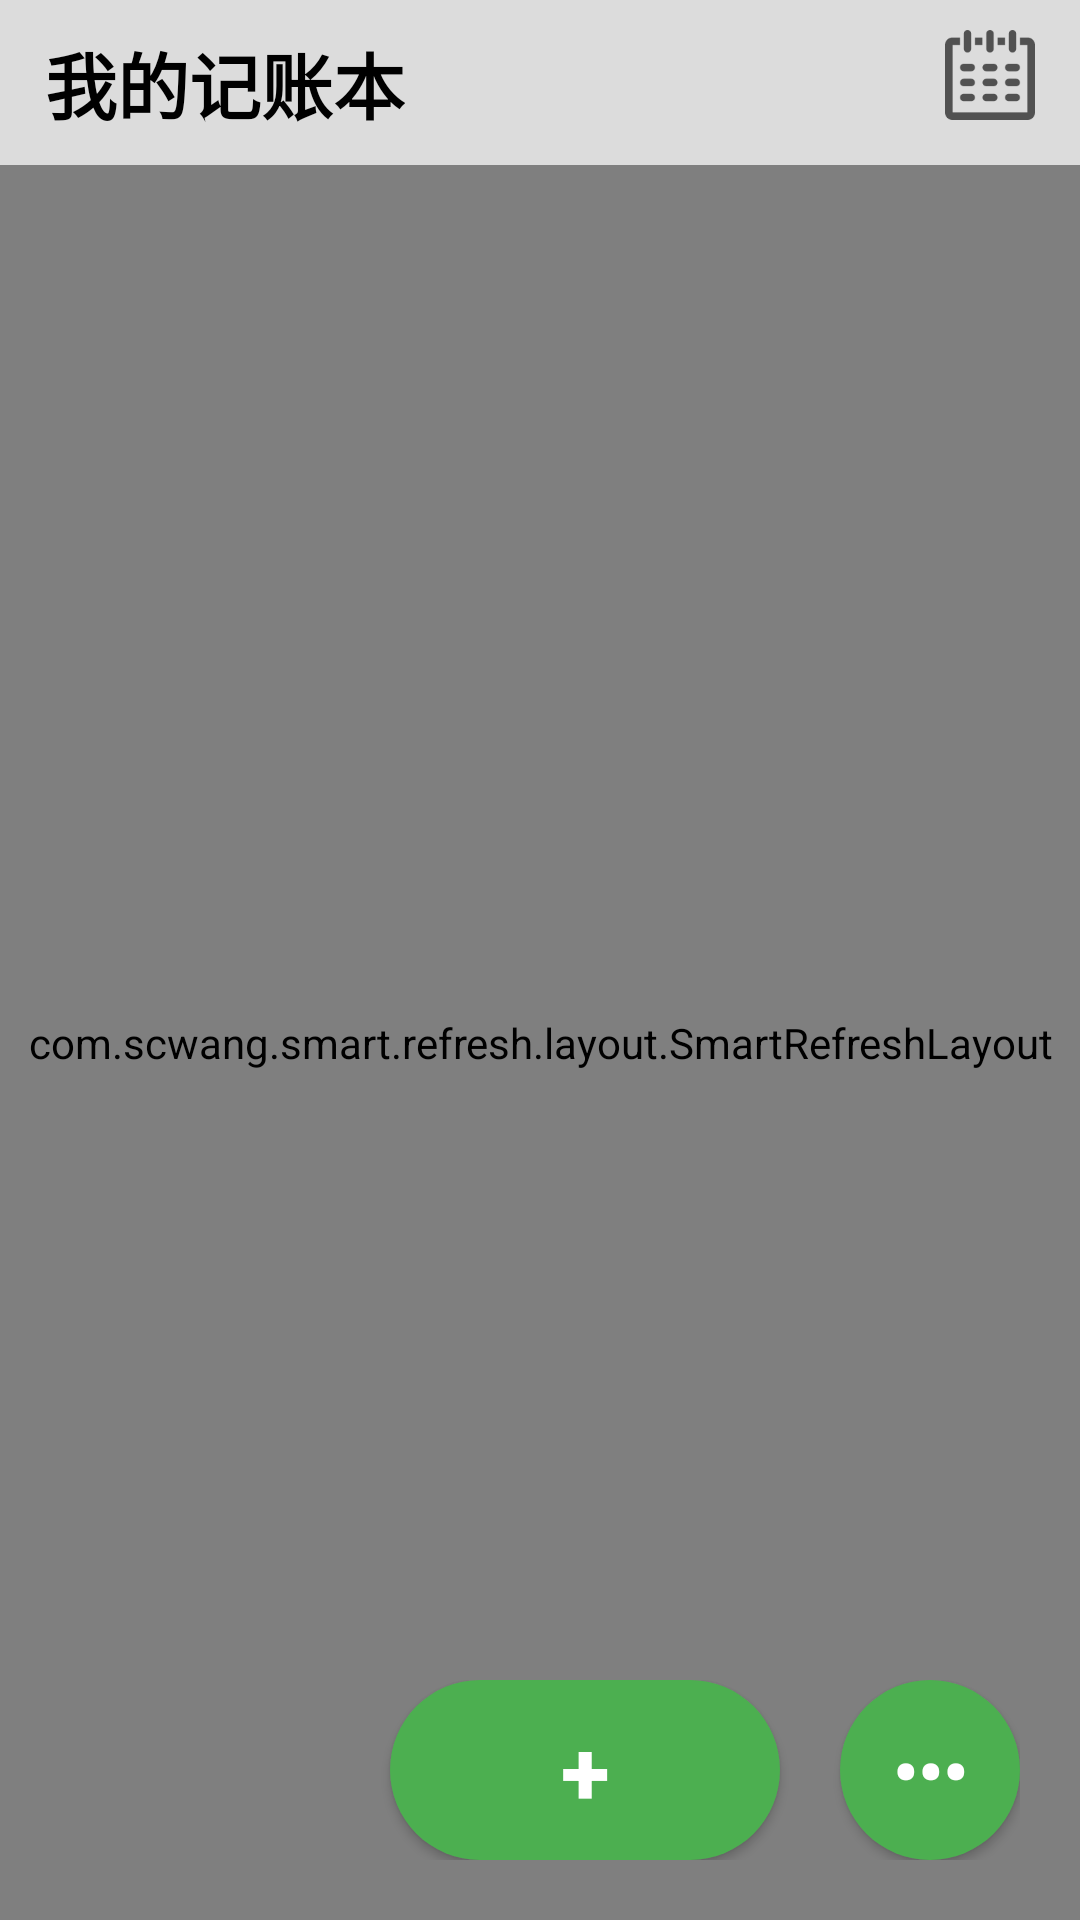

Here is an Android app screen rendered from its layout file. Give the layout XML and the strings, colors and styles it references.
<!-- AndroidManifest.xml: application theme Theme.Bookkeeping -->
<!-- res/layout/activity_main.xml -->
<?xml version="1.0" encoding="utf-8"?>
<RelativeLayout xmlns:android="http://schemas.android.com/apk/res/android"
    android:id="@+id/main_rlt"
    android:layout_width="match_parent"
    android:layout_height="match_parent">

    <RelativeLayout
        android:id="@+id/main_rlt_two"
        android:layout_width="match_parent"
        android:layout_height="wrap_content"
        android:background="@color/main_head"
        android:padding="10dp">

        <TextView
            android:id="@+id/main_tv"
            android:layout_width="wrap_content"
            android:layout_height="wrap_content"
            android:layout_marginLeft="5dp"
            android:text="我的记账本"
            android:textColor="@color/black"
            android:textSize="24sp"
            android:textStyle="bold" />

        <ImageView
            android:id="@+id/main_img"
            android:layout_width="30dp"
            android:layout_height="30dp"
            android:layout_alignParentEnd="true"
            android:layout_marginRight="5dp"
            android:clickable="true"
            android:onClick="mainSearch"
            android:src="@mipmap/calendar" />
    </RelativeLayout>


    <com.scwang.smart.refresh.layout.SmartRefreshLayout xmlns:app="http://schemas.android.com/apk/res-auto"
        android:id="@+id/main_smart_rl"
        android:layout_width="match_parent"
        android:layout_height="match_parent"
        android:layout_below="@+id/main_rlt_two"
        android:background="@color/main_body">

        <androidx.core.widget.NestedScrollView
            android:id="@+id/main_nsv"
            android:layout_width="wrap_content"
            android:layout_height="wrap_content">

            <RelativeLayout
                android:id="@+id/main_rlt_three"
                android:layout_width="match_parent"
                android:layout_height="match_parent"
                android:background="@color/main_body"
                android:padding="15dp">

                <RelativeLayout
                    android:id="@+id/main_rlt_four"
                    android:layout_width="match_parent"
                    android:layout_height="wrap_content"
                    android:background="@color/white"
                    android:padding="15dp">

                    <ImageView
                        android:id="@+id/main_img_two"
                        android:layout_width="30dp"
                        android:layout_height="30dp"
                        android:layout_alignParentEnd="true"
                        android:layout_centerVertical="true"
                        android:clickable="true"
                        android:onClick="mainEye"
                        android:src="@mipmap/yanjing" />

                    <TextView
                        android:id="@+id/main_tv_two"
                        android:layout_width="wrap_content"
                        android:layout_height="wrap_content"
                        android:text="本月支出"
                        android:textColor="@color/main_gray"
                        android:textSize="20sp"
                        android:textStyle="bold" />

                    <TextView
                        android:id="@+id/main_tv_three"
                        android:layout_width="wrap_content"
                        android:layout_height="wrap_content"
                        android:layout_below="@+id/main_tv_two"
                        android:layout_marginTop="5dp"
                        android:text="0"
                        android:textColor="@color/black"
                        android:textSize="40sp"
                        android:textStyle="bold" />

                    <TextView
                        android:id="@+id/main_tv_four"
                        android:layout_width="wrap_content"
                        android:layout_height="wrap_content"
                        android:layout_below="@+id/main_tv_three"
                        android:layout_marginTop="5dp"
                        android:text="本月收入 ￥"
                        android:textColor="@color/main_gray"
                        android:textSize="20sp"
                        android:textStyle="bold" />

                    <TextView
                        android:id="@+id/main_tv_five"
                        android:layout_width="wrap_content"
                        android:layout_height="wrap_content"
                        android:layout_alignBottom="@+id/main_tv_four"
                        android:layout_marginLeft="5dp"
                        android:layout_toRightOf="@+id/main_tv_four"
                        android:text="0"
                        android:textColor="@color/black"
                        android:textSize="25sp"
                        android:textStyle="bold" />
                </RelativeLayout>

                <RelativeLayout
                    android:id="@+id/main_rlt_five"
                    android:layout_width="wrap_content"
                    android:layout_height="wrap_content"
                    android:layout_below="@+id/main_rlt_four"
                    android:paddingTop="10dp"
                    android:paddingRight="10dp"
                    android:paddingBottom="10dp">

                    <TextView
                        android:id="@+id/main_tv_six"
                        android:layout_width="wrap_content"
                        android:layout_height="wrap_content"
                        android:text="今日支出 ￥"
                        android:textColor="@color/black"
                        android:textSize="18sp"
                        android:textStyle="bold" />

                    <TextView
                        android:id="@+id/main_tv_seven"
                        android:layout_width="wrap_content"
                        android:layout_height="wrap_content"
                        android:layout_alignBottom="@+id/main_tv_six"
                        android:layout_marginLeft="2dp"
                        android:layout_toRightOf="@+id/main_tv_six"
                        android:text="0"
                        android:textColor="@color/black"
                        android:textSize="18sp"
                        android:textStyle="bold" />

                    <TextView
                        android:id="@+id/main_tv_eight"
                        android:layout_width="wrap_content"
                        android:layout_height="wrap_content"
                        android:layout_below="@+id/main_tv_seven"
                        android:layout_marginTop="5dp"
                        android:text="今日收入 ￥"
                        android:textColor="@color/black"
                        android:textSize="18sp"
                        android:textStyle="bold" />

                    <TextView
                        android:id="@+id/main_tv_nine"
                        android:layout_width="wrap_content"
                        android:layout_height="wrap_content"
                        android:layout_alignBottom="@+id/main_tv_eight"
                        android:layout_marginLeft="2dp"
                        android:layout_toRightOf="@+id/main_tv_eight"
                        android:text="0"
                        android:textColor="@color/black"
                        android:textSize="18sp"
                        android:textStyle="bold" />

                </RelativeLayout>

                <androidx.recyclerview.widget.RecyclerView
                    android:id="@+id/main_rccl"
                    android:layout_width="match_parent"
                    android:layout_height="wrap_content"
                    android:layout_below="@id/main_rlt_five"
                    android:background="@color/white" />
            </RelativeLayout>
        </androidx.core.widget.NestedScrollView>
    </com.scwang.smart.refresh.layout.SmartRefreshLayout>


    <RelativeLayout
        android:id="@+id/main_rlt_six"
        android:layout_width="match_parent"
        android:layout_height="wrap_content"
        android:layout_alignParentBottom="true"
        android:layout_marginRight="20dp"
        android:layout_marginBottom="20dp">

        <Button
            android:id="@+id/main_btn"
            android:layout_width="130dp"
            android:layout_height="60dp"
            android:layout_marginRight="20dp"
            android:layout_toLeftOf="@+id/main_btn_two"
            android:background="@drawable/main_btn_shape"
            android:gravity="center"
            android:onClick="main_btn"
            android:text="+"
            android:textColor="@color/white"
            android:textSize="30sp"
            android:textStyle="bold" />

        <Button
            android:id="@+id/main_btn_two"
            android:layout_width="60dp"
            android:layout_height="60dp"
            android:layout_alignParentEnd="true"
            android:background="@drawable/main_btn_shape"
            android:gravity="center"
            android:text="•••"
            android:textColor="@color/white"
            android:textSize="23sp"
            android:textStyle="bold" />

    </RelativeLayout>

</RelativeLayout>
<!-- resources referenced by this layout -->
<resources>
  <color name="black">#FF000000</color>
  <color name="main_body">#F0F0F0</color>
  <color name="main_gray">#808080</color>
  <color name="main_head">#DCDCDC</color>
  <color name="white">#FFFFFFFF</color>
  <!-- drawable main_btn_shape (drawable) -->
  <?xml version="1.0" encoding="utf-8"?>
  <shape xmlns:android="http://schemas.android.com/apk/res/android"
      android:shape="rectangle">
      <solid android:color="#4CAF50" />
      <corners android:radius="30dp" />
  </shape>
  <!-- mipmap calendar: png bitmap (mipmap-xxxhdpi, 1952 bytes) -->
  <!-- mipmap yanjing: png bitmap (mipmap-xxxhdpi, 3372 bytes) -->
  <style name="Theme.Bookkeeping" parent="Theme.MaterialComponents.Light.NoActionBar.Bridge">
      
          <item name="textAllCaps">false</item>
          <item name="colorPrimary">@color/purple_500</item>
          <item name="colorPrimaryVariant">@color/purple_700</item>
          <item name="colorOnPrimary">@color/white</item>
          
          <item name="colorSecondary">@color/teal_200</item>
          <item name="colorSecondaryVariant">@color/teal_700</item>
          <item name="colorOnSecondary">@color/black</item>
          
          <item name="android:statusBarColor" tools:targetApi="l">?attr/colorPrimaryVariant</item>
          
      </style>
  <color name="purple_500">#FF6200EE</color>
  <color name="purple_700">#FF3700B3</color>
  <color name="teal_200">#FF03DAC5</color>
  <color name="teal_700">#FF018786</color>
</resources>
